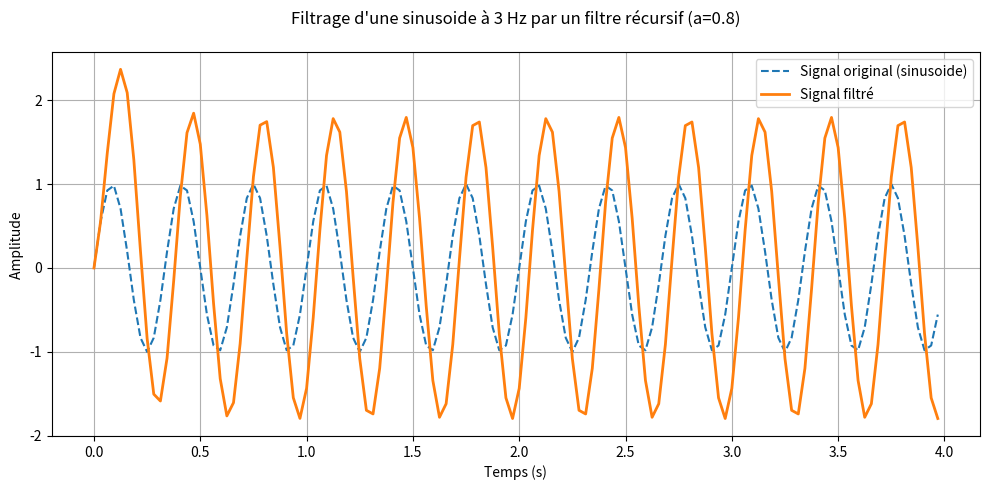

Python code for this plot:
import numpy as np 
import scipy.signal
import matplotlib.pyplot as plt

N=128
fo=3
Fe=32
a=0.8

t= np.arange(N)/Fe


x = np.sin(2*np.pi*fo*t)




#application de filtre récursif
y1 = scipy.signal.lfilter([1],[1,-a],x)



#affichage
plt.figure(figsize=(10,5))
plt.plot(t,x,label="Signal original (sinusoide)",linestyle="--")
plt.plot(t,y1,label="Signal filtré",linewidth=2)

plt.title(f"Filtrage d'une sinusoide à 3 Hz par un filtre récursif (a=0.8)", pad=20)
plt.xlabel('Temps (s)')
plt.ylabel('Amplitude ')
plt.legend()
plt.grid(True)
plt.tight_layout()
plt.show()

